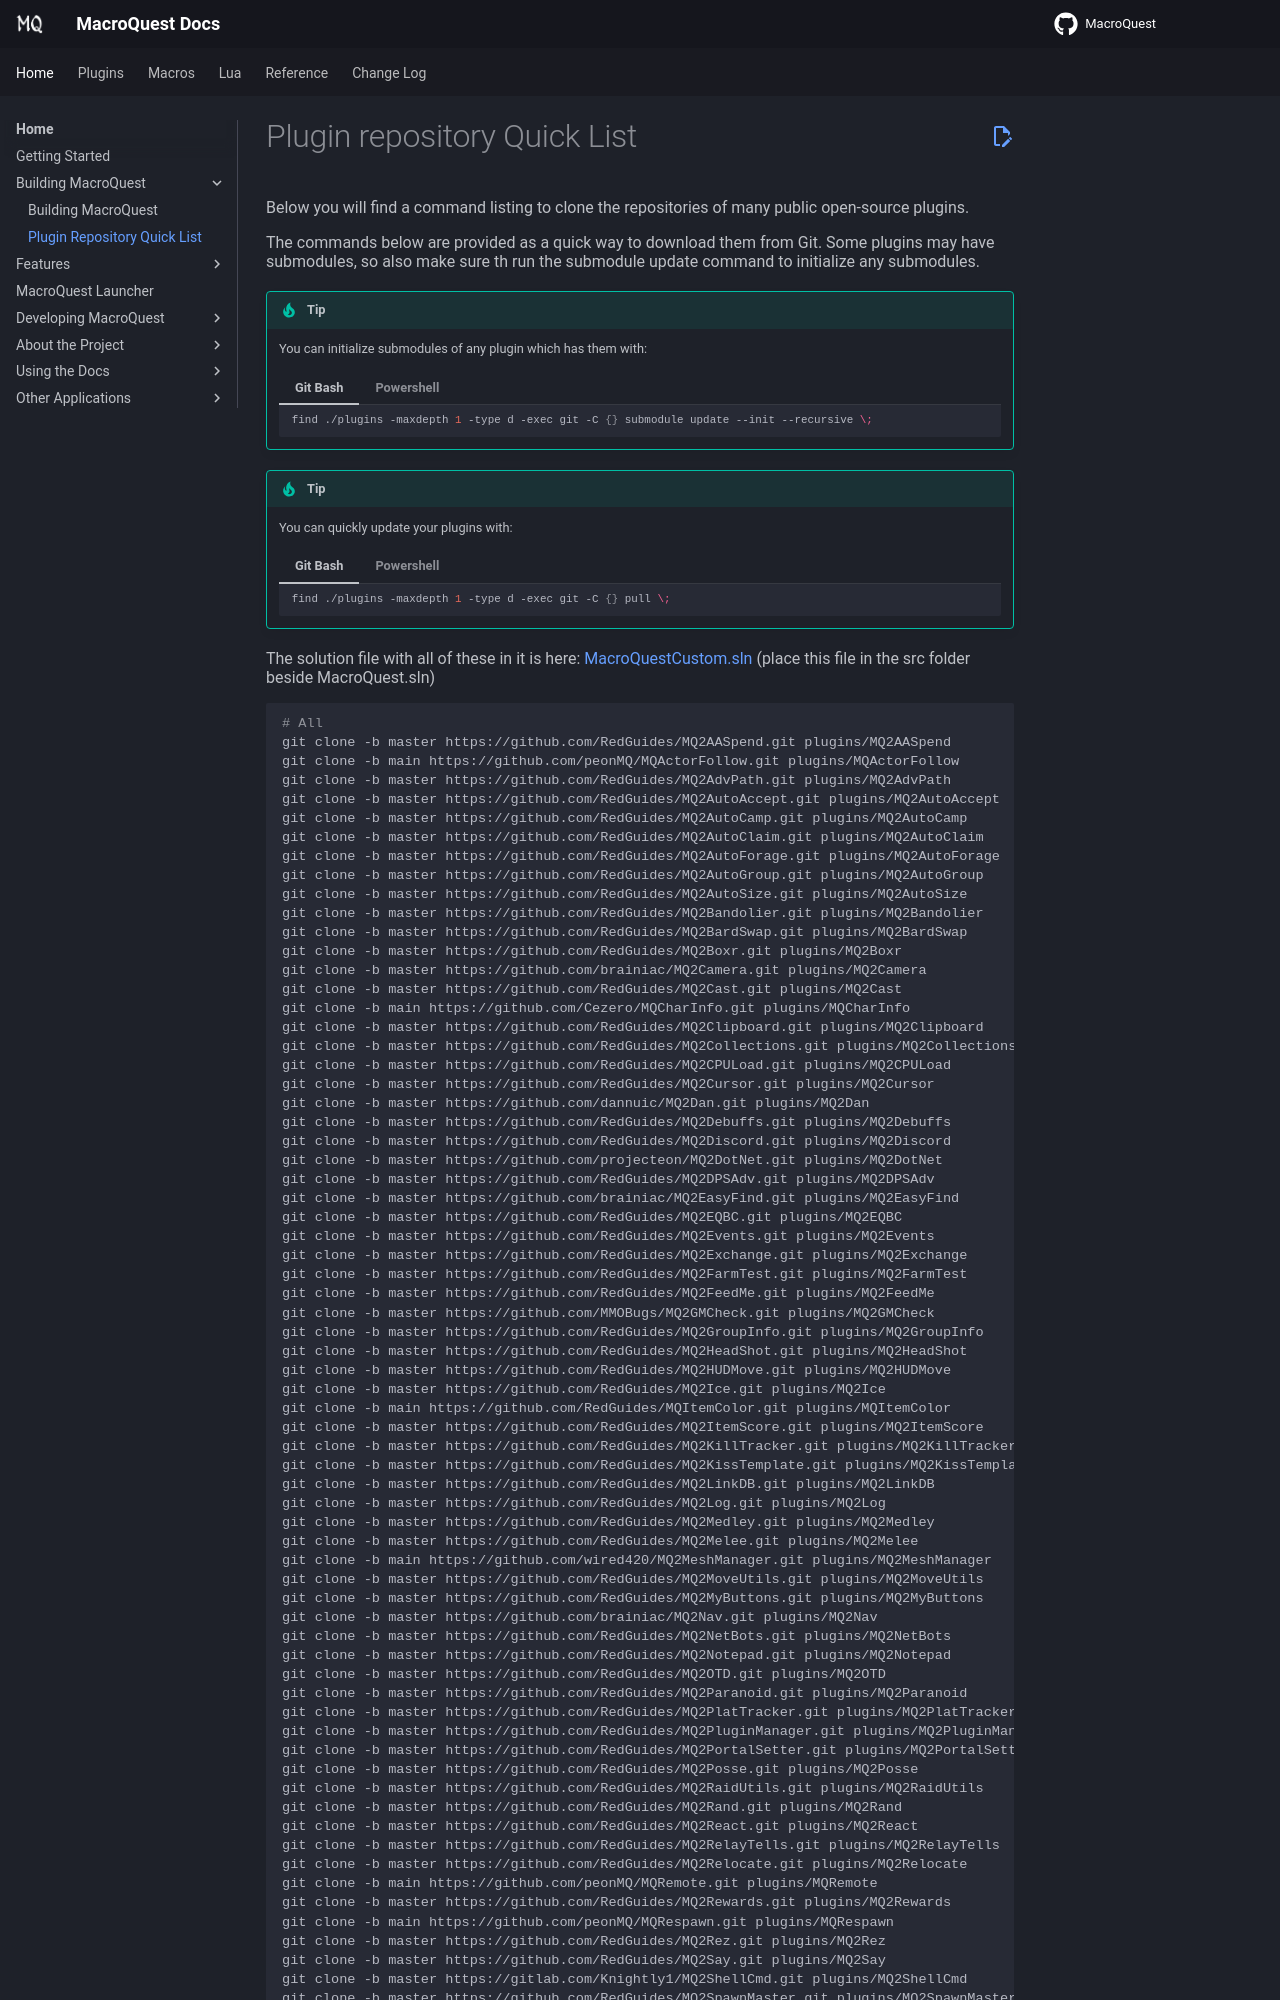

repository: macroquest/docs · page: main/plugin-quick-list/index.html · generator: jekyll

# Plugin repository Quick List

Below you will find a command listing to clone the repositories of many public open-source plugins.

The commands below are provided as a quick way to download them from Git. Some plugins may have submodules, so also make sure th run the submodule update command to initialize any submodules.

!!! Tip
    You can initialize submodules of any plugin which has them with:

    === "Git Bash"

        ```bash
        find ./plugins -maxdepth 1 -type d -exec git -C {} submodule update --init --recursive \;
        ```

    === "Powershell"

        ```powershell
        Get-ChildItem -Directory -Force -Recurse *.git | ForEach-Object { cd $_.Parent.FullName; Write-Host $_.Parent.FullName; git submodule update --init --recursive }
        ```

!!! Tip
    You can quickly update your plugins with:

    === "Git Bash"

        ```bash
        find ./plugins -maxdepth 1 -type d -exec git -C {} pull \;
        ```

    === "Powershell"

        ```powershell
        Get-ChildItem -Directory -Force -Recurse *.git | ForEach-Object { cd $_.Parent.FullName; Write-Host $_.Parent.FullName; git pull }
        ```

The solution file with all of these in it is here: [MacroQuestCustom.sln](../uploads/MacroQuestCustom.sln) (place this file in the src folder beside MacroQuest.sln)
